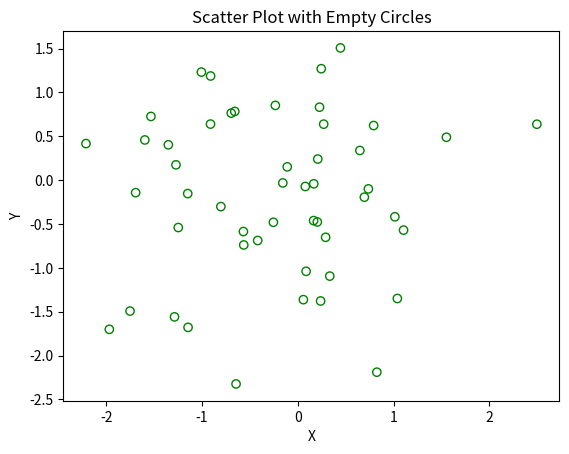

Here is the Python script that generated this plot:
#33
import matplotlib.pyplot as plt
import numpy as np

# Generate random data
x = np.random.randn(50)
y = np.random.randn(50)

# Create scatter plot with empty circles
plt.scatter(x, y, facecolors='none', edgecolors='green')

# Labels and title
plt.xlabel("X")
plt.ylabel("Y")
plt.title("Scatter Plot with Empty Circles")

# Display plot
plt.show()
